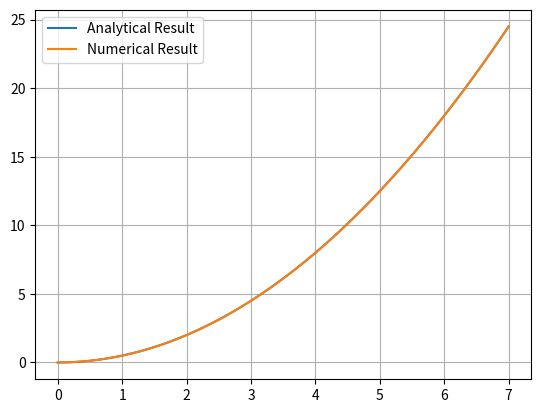

Python code for this plot:
# -*- coding: utf-8 -*-
"""
Created on Tue Sep 10 13:05:52 2019
Nathan Marshall

This program numerically solves a differential equation.
"""
#%%
import numpy as np
import matplotlib.pyplot as plt

def dfdx(x):
    '''Define functional form of the derivatived df/dx.'''
    return(x)
    
dx = 0.0001 #step size
x0 = 0 #initial condition for x
f0 = 0 #initial condition for the solution curve f(x)
xmax = 7 #max value of x
x = [x0] #list to contain x values
fx = [f0] #list to contain function values


while x[-1] < xmax: #loop until our increment variable is greater than xmax
    fx.append(fx[-1] + dfdx(x[-1])*dx) #add df/dx * dx to previous f(x)
    x.append(x[-1] + dx) #add new x value to the list


t = np.linspace(x0, xmax, 1000) #test case variable
ft = t**2/2 #test case function

plt.plot(t, ft, label='Analytical Result') #plotting test case
plt.plot(x, fx, label='Numerical Result') #plotting numerical result
plt.grid(True)
plt.legend()